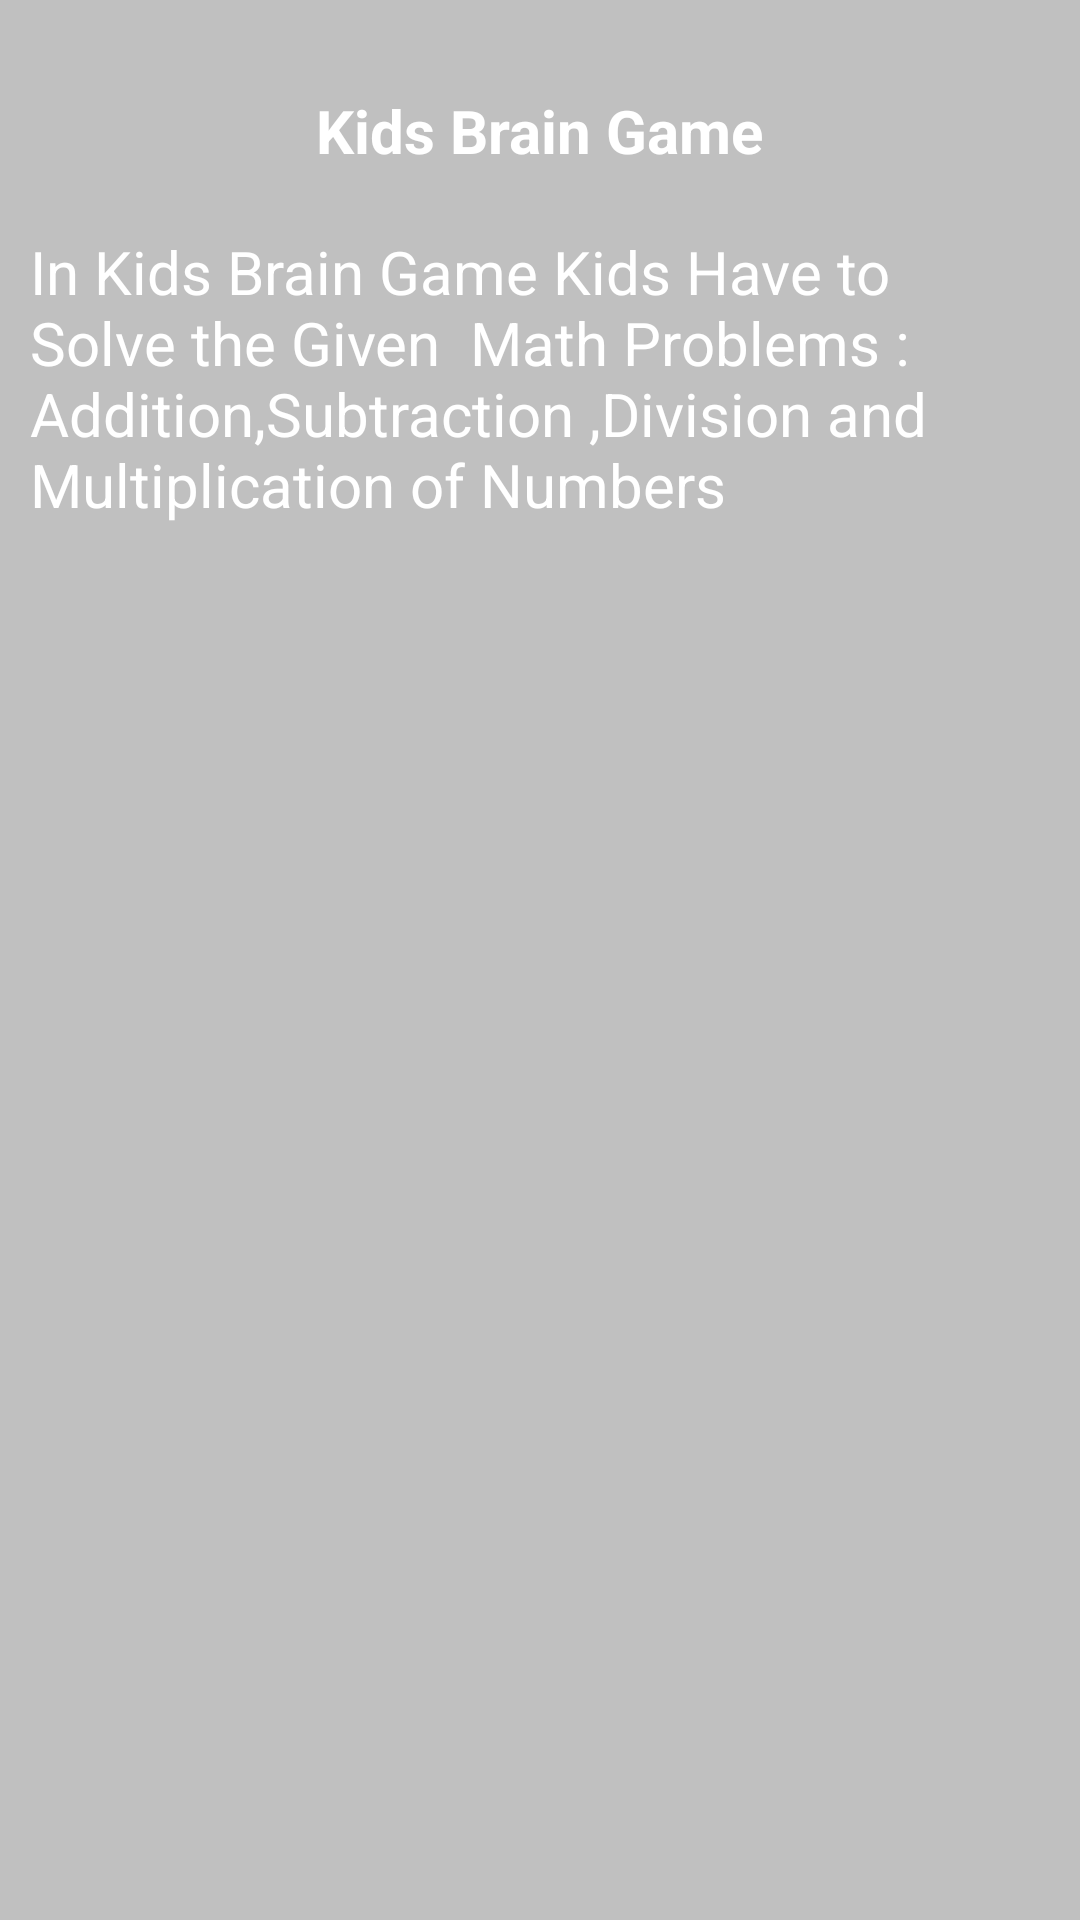

The Android layout XML behind this screen, and the referenced resources:
<!-- AndroidManifest.xml: application theme AppTheme -->
<!-- res/layout/activity_how_to_play.xml -->
<ScrollView xmlns:android="http://schemas.android.com/apk/res/android"
    android:layout_width="match_parent"
    android:layout_height="match_parent"
    android:background="@drawable/app_back"
    android:padding="10dp">

    <RelativeLayout
        android:layout_width="match_parent"
        android:layout_height="wrap_content"
        android:gravity="center" >

        <ImageView
            android:id="@+id/operators"
            android:layout_width="wrap_content"
            android:layout_height="wrap_content"
            android:layout_centerHorizontal="true"
            android:contentDescription="operators"
            android:src="@drawable/operators" />

        <TextView
            android:id="@+id/intro"
            android:layout_width="wrap_content"
            android:layout_height="wrap_content"
            android:layout_below="@id/operators"
            android:layout_centerHorizontal="true"
            android:padding="20dp"
            android:text="@string/app_name45"
            android:textColor="#ffffffff"
            android:textSize="20sp"
            android:textStyle="bold" />

        <TextView
            android:layout_width="match_parent"
            android:layout_height="match_parent"
            android:layout_below="@id/intro"

            android:text="In Kids Brain Game Kids Have to Solve the Given  Math Problems :
             Addition,Subtraction ,Division and Multiplication of Numbers  "
            android:textColor="#ffffffff"
            android:textSize="20dp" />
    </RelativeLayout>

</ScrollView>
<!-- resources referenced by this layout -->
<resources>
  <!-- drawable app_back (drawable) -->
  <?xml version="1.0" encoding="utf-8"?>
  <shape xmlns:android="http://schemas.android.com/apk/res/android"
      android:dither="true" >
  
      <gradient
          android:angle="90"
          android:endColor="#C0C0C0"
          android:startColor="#C0C0C0" />
  
  </shape>
  <string name="app_name45">Kids Brain Game</string>
  <style name="AppTheme" parent="Theme.AppCompat.Light.DarkActionBar">
          
          <item name="colorPrimary">@color/colorPrimary</item>
          <item name="colorPrimaryDark">@color/colorPrimaryDark</item>
          <item name="colorAccent">@color/colorAccent</item>
          <item name="android:alertDialogTheme">@style/Theme.AppCompat.Light.Dialog.Alert</item>
      </style>
  <color name="colorPrimary">#323e5b</color>
  <color name="colorPrimaryDark">#455070</color>
  <color name="colorAccent">#455070</color>
</resources>
